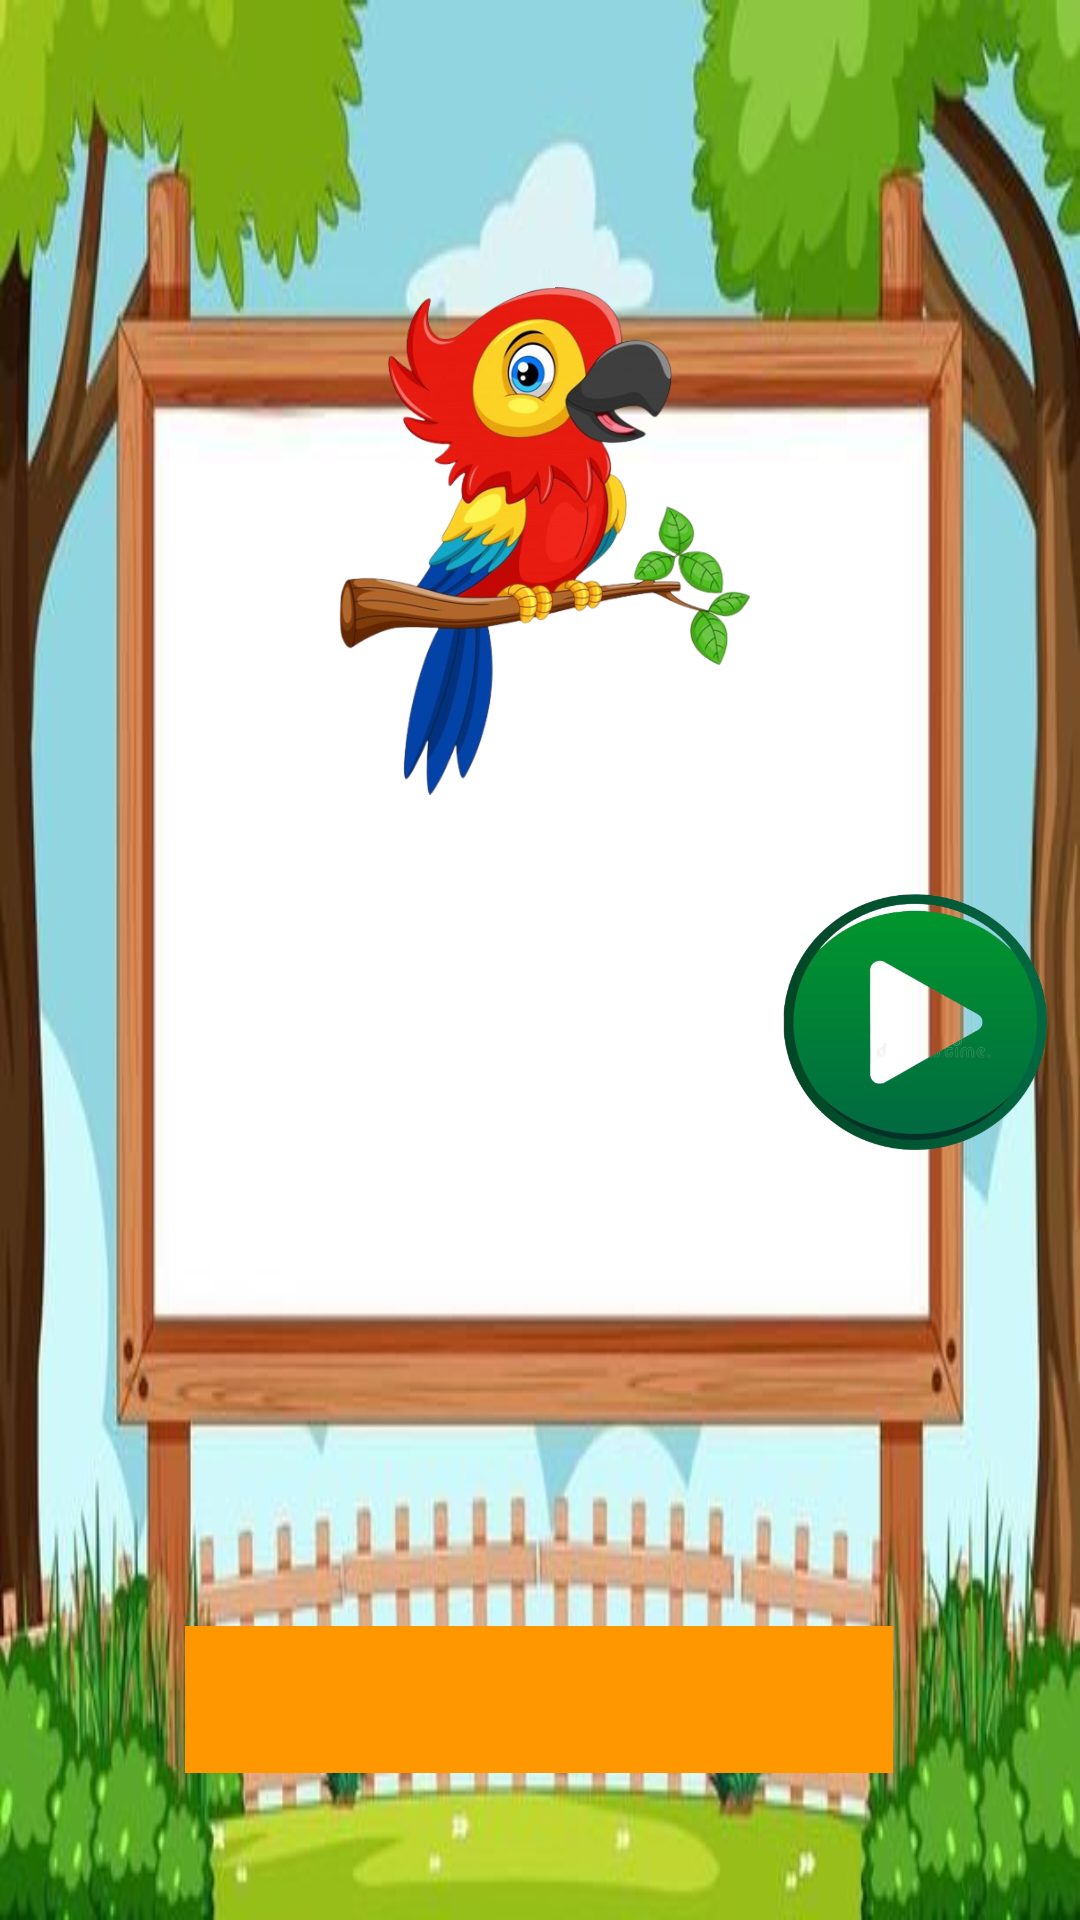

Produce the Android XML layout that renders to this screen, including the resource entries it uses.
<!-- AndroidManifest.xml: application theme Theme.WatchAndLearn -->
<!-- res/layout/activity_birds.xml -->
<?xml version="1.0" encoding="utf-8"?>
<androidx.constraintlayout.widget.ConstraintLayout xmlns:android="http://schemas.android.com/apk/res/android"
    xmlns:app="http://schemas.android.com/apk/res-auto"
    xmlns:tools="http://schemas.android.com/tools"
    android:layout_width="match_parent"
    android:layout_height="match_parent"


    android:background="@drawable/bg"
    android:textAlignment="center"
    tools:context=".birds">


    <ImageView
        android:id="@+id/logoimg"
        android:layout_width="255dp"
        android:layout_height="170dp"
        android:layout_marginTop="96dp"

        android:rotationY="-4"
        app:layout_constraintEnd_toEndOf="parent"
        app:layout_constraintHorizontal_bias="0.498"
        app:layout_constraintStart_toStartOf="parent"
        app:layout_constraintTop_toTopOf="parent"
        app:srcCompat="@drawable/parrot" />

    <TextView
        android:id="@+id/name"
        android:layout_width="236dp"
        android:layout_height="49dp"
        android:background="#FF9800"
        android:textAlignment="center"
        android:textColor="#070202"
        android:textSize="34sp"
        android:textStyle="bold"
        app:layout_constraintBottom_toBottomOf="parent"
        app:layout_constraintEnd_toEndOf="parent"
        app:layout_constraintHorizontal_bias="0.498"
        app:layout_constraintStart_toStartOf="parent"
        app:layout_constraintTop_toTopOf="parent"
        app:layout_constraintVertical_bias="0.917" />

    <ImageButton
        android:id="@+id/next"
        android:layout_width="87dp"
        android:layout_height="91dp"

        android:background="@drawable/next_button_icon_png_32"
        android:scaleType="fitXY"
        app:circularflow_radiusInDP="5dp"
        app:layout_constraintBottom_toTopOf="@+id/prev"
        app:layout_constraintEnd_toEndOf="parent"
        app:layout_constraintHorizontal_bias="0.956"
        app:layout_constraintStart_toStartOf="parent"
        app:layout_constraintTop_toTopOf="parent"
        app:layout_constraintVertical_bias="0.28" />

    <ImageButton
        android:id="@+id/prev"
        android:layout_width="87dp"
        android:layout_height="91dp"
        android:background="@drawable/hopstarter_button_button_previous_256"
        android:scaleType="fitXY"
        app:layout_constraintBottom_toBottomOf="parent"
        app:layout_constraintEnd_toEndOf="parent"
        app:layout_constraintHorizontal_bias="0.956"
        app:layout_constraintStart_toStartOf="parent"
        app:layout_constraintTop_toTopOf="parent"
        app:layout_constraintVertical_bias="0.831" />

    <ImageButton
        android:id="@+id/play"
        android:layout_width="99dp"
        android:layout_height="101dp"
        android:background="@drawable/play_button_web_audio_icon_green_stock_vector_illustration_of_design__green__118054478_removebg_preview"
        android:scaleType="fitXY"
        app:layout_constraintBottom_toTopOf="@+id/prev"
        app:layout_constraintEnd_toEndOf="@+id/next"
        app:layout_constraintHorizontal_bias="0.0"
        app:layout_constraintStart_toStartOf="@+id/next"
        app:layout_constraintTop_toBottomOf="@+id/next"
        app:layout_constraintVertical_bias="0.647" />

</androidx.constraintlayout.widget.ConstraintLayout>
<!-- resources referenced by this layout -->
<resources>
  <!-- drawable bg: jpg bitmap (drawable, 32705 bytes) -->
  <!-- drawable parrot: png bitmap (drawable, 214597 bytes) -->
  <!-- drawable play_button_web_audio_icon_green_stock_vector_illustration_of_design__green__118054478_removebg_preview: png bitmap (drawable, 89540 bytes) -->
  <style name="Theme.WatchAndLearn" parent="Theme.AppCompat.DayNight.NoActionBar">
          
          <item name="android:windowFullscreen">true</item>
          <item name="colorPrimary">@color/purple_500</item>
          <item name="colorPrimaryVariant">@color/purple_700</item>
          <item name="colorOnPrimary">@color/white</item>
          
          <item name="colorSecondary">@color/teal_200</item>
          <item name="colorSecondaryVariant">@color/teal_700</item>
          <item name="colorOnSecondary">@color/black</item>
          
          <item name="android:statusBarColor">@color/sky_blue</item>
  
          
      </style>
  <color name="purple_500">#FF6200EE</color>
  <color name="purple_700">#FF3700B3</color>
  <color name="white">#FFFFFFFF</color>
  <color name="teal_200">#FF03DAC5</color>
  <color name="teal_700">#FF018786</color>
  <color name="black">#FF000000</color>
  <color name="sky_blue">#E0F8FA</color>
</resources>
